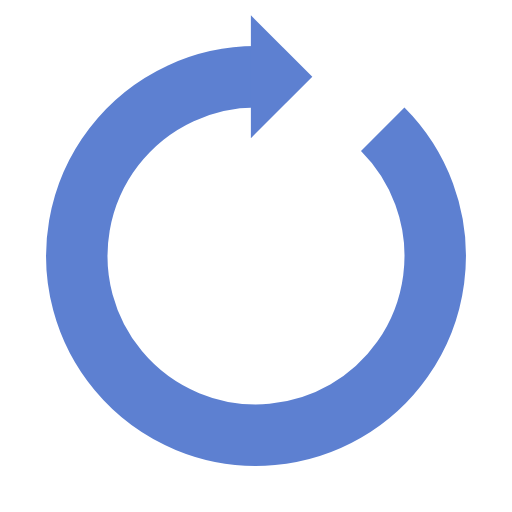
t = 0.00 s
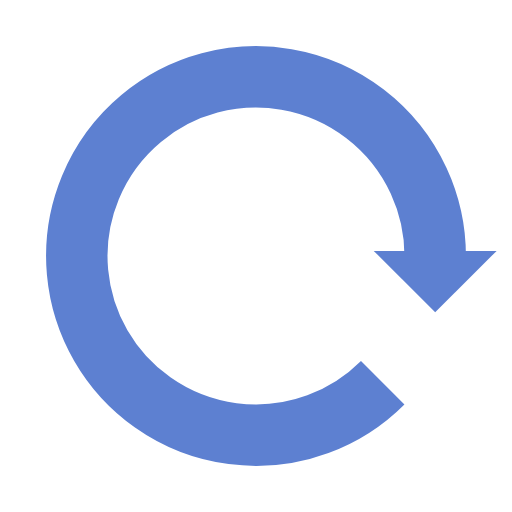
t = 0.25 s
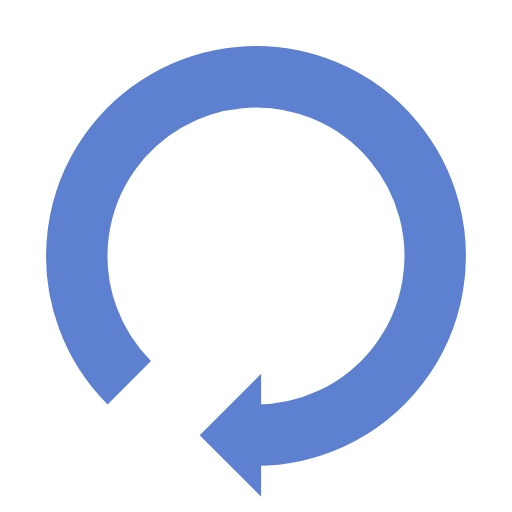
t = 0.50 s
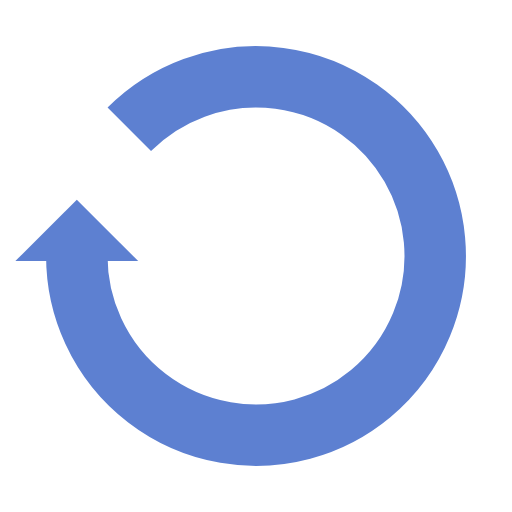
t = 0.75 s

The animated SVG that drew these frames (rendered in a browser with its animation timeline set to each time). Animation: 1 SMIL element (animateTransform=1); one cycle of 1.00 s, repeats indefinitely.

<svg xmlns="http://www.w3.org/2000/svg" viewBox="0 0 100 100" preserveAspectRatio="xMidYMid" width="200" height="200" style="shape-rendering: auto; display: block; background: rgb(255, 255, 255);" xmlns:xlink="http://www.w3.org/1999/xlink"><g><g>
  <path stroke-width="12" stroke="#5d80d1" fill="none" d="M50 15A35 35 0 1 0 74.74873734152916 25.251262658470843"></path>
  <path fill="#5d80d1" d="M49 3L49 27L61 15L49 3"></path>
  <animateTransform keyTimes="0;1" values="0 50 50;360 50 50" dur="1s" repeatCount="indefinite" type="rotate" attributeName="transform"></animateTransform>
</g><g></g></g><!-- [ldio] generated by https://loading.io --></svg>
